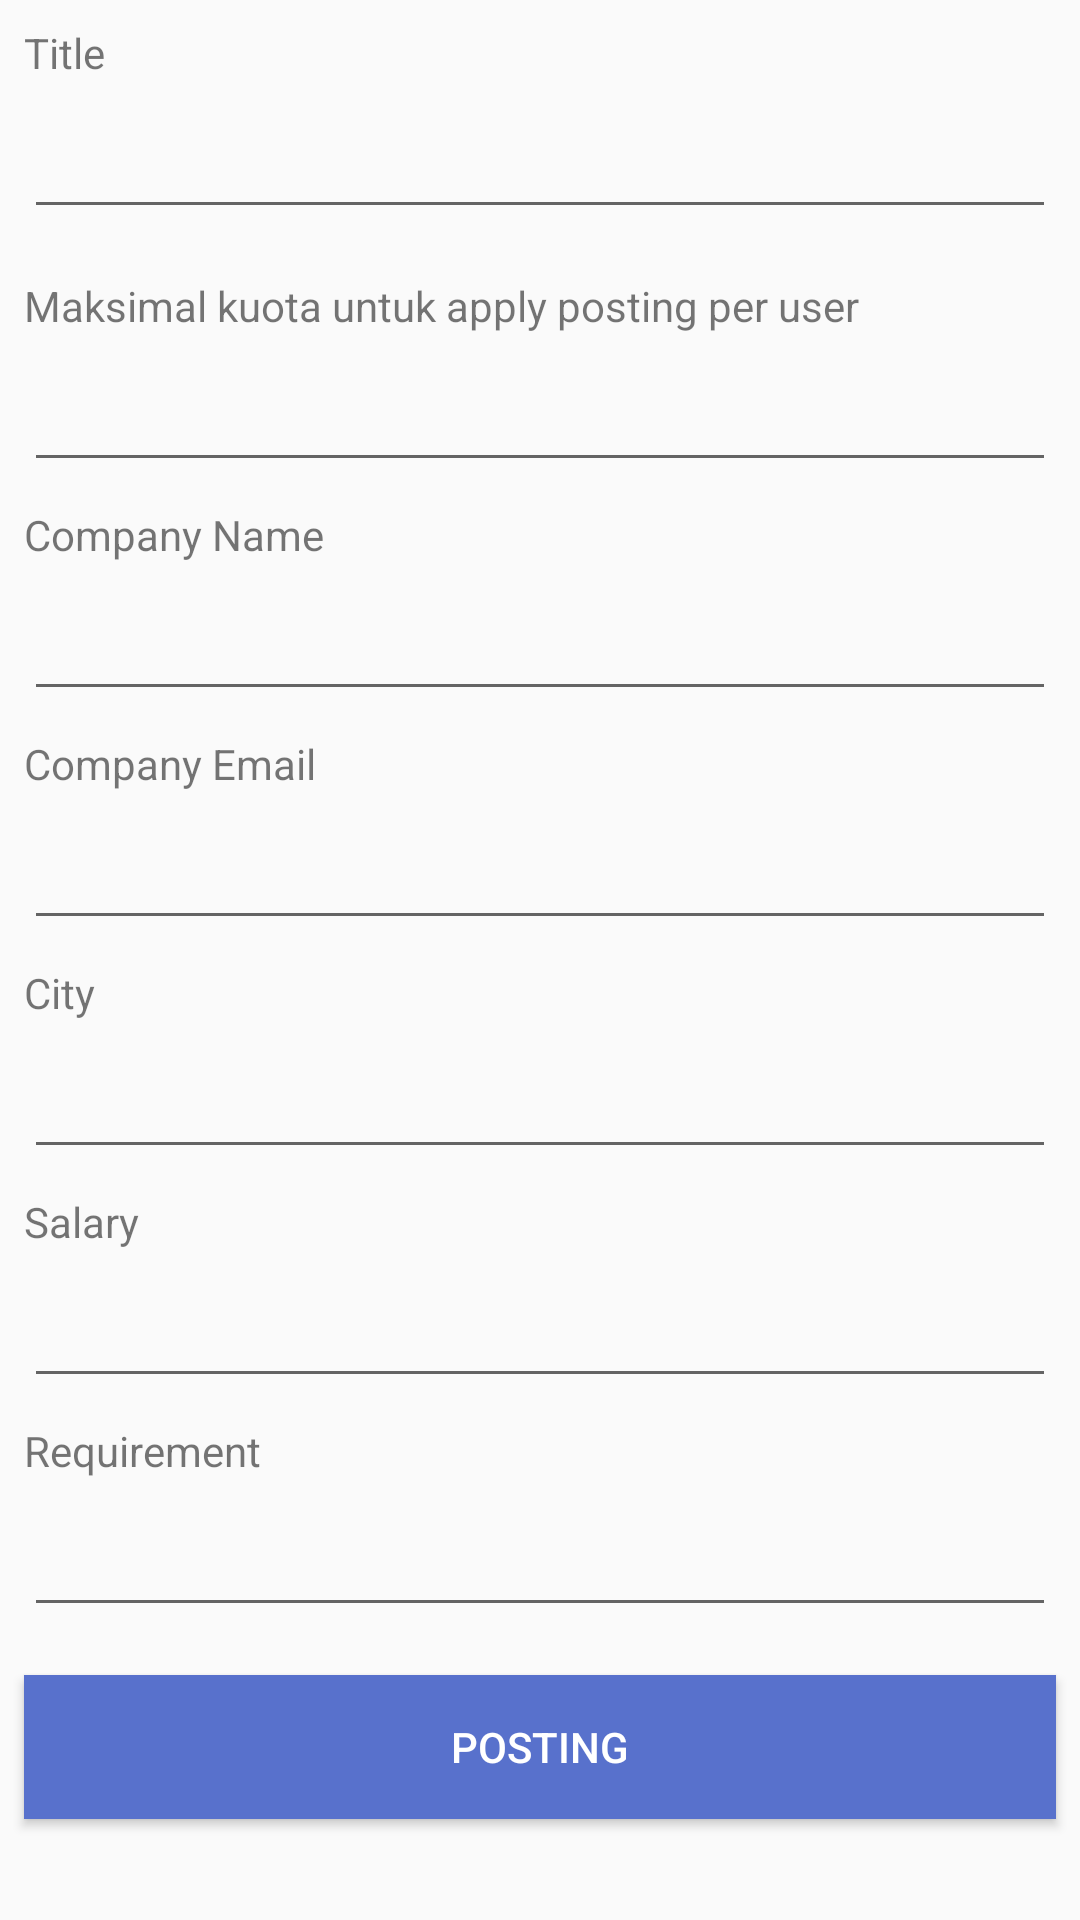

Produce the Android XML layout that renders to this screen, including the resource entries it uses.
<!-- AndroidManifest.xml: application theme AppTheme -->
<!-- res/layout/activity_magang_post.xml -->
<?xml version="1.0" encoding="utf-8"?>
<ScrollView
    xmlns:android="http://schemas.android.com/apk/res/android"
    xmlns:tools="http://schemas.android.com/tools"
    android:layout_width="match_parent"
    android:layout_height="match_parent">

    <LinearLayout
        android:layout_width="match_parent"
        android:layout_height="match_parent"
        android:orientation="vertical"
        tools:context=".MagangPost">

        <TextView
            android:layout_width="match_parent"
            android:layout_height="wrap_content"
            android:layout_marginTop="8dp"
            android:layout_marginLeft="8dp"
            android:layout_marginRight="8dp"
            android:text="Title"/>

        <EditText
            android:id="@+id/title_post"
            android:layout_width="match_parent"
            android:layout_height="wrap_content"
            android:layout_margin="8dp"/>

        <TextView
            android:layout_width="match_parent"
            android:layout_height="wrap_content"
            android:layout_marginTop="8dp"
            android:layout_marginLeft="8dp"
            android:layout_marginRight="8dp"
            android:text="Maksimal kuota untuk apply posting per user"/>

        <EditText
            android:id="@+id/apply_quota_post"
            android:layout_width="match_parent"
            android:layout_height="wrap_content"
            android:inputType="number"
            android:layout_margin="8dp"/>

        <TextView
            android:layout_width="match_parent"
            android:layout_height="wrap_content"
            android:layout_marginLeft="8dp"
            android:layout_marginRight="8dp"
            android:text="Company Name"/>

        <EditText
            android:id="@+id/company_name_post"
            android:layout_width="match_parent"
            android:layout_height="wrap_content"
            android:layout_margin="8dp"/>

        <TextView
            android:layout_width="match_parent"
            android:layout_height="wrap_content"
            android:layout_marginLeft="8dp"
            android:layout_marginRight="8dp"
            android:text="Company Email"/>

        <EditText
            android:id="@+id/company_email_post"
            android:layout_width="match_parent"
            android:layout_height="wrap_content"
            android:inputType="textEmailAddress"
            android:layout_margin="8dp"/>

        <TextView
            android:layout_width="match_parent"
            android:layout_height="wrap_content"
            android:layout_marginLeft="8dp"
            android:layout_marginRight="8dp"
            android:text="City"/>

        <EditText
            android:id="@+id/city_post"
            android:layout_width="match_parent"
            android:layout_height="wrap_content"
            android:layout_margin="8dp"/>

        <TextView
            android:layout_width="match_parent"
            android:layout_height="wrap_content"
            android:layout_marginLeft="8dp"
            android:layout_marginRight="8dp"
            android:text="Salary"/>

        <EditText
            android:id="@+id/salary_post"
            android:layout_width="match_parent"
            android:layout_height="wrap_content"
            android:inputType="numberDecimal"
            android:layout_margin="8dp"/>

        <TextView
            android:layout_width="match_parent"
            android:layout_height="wrap_content"
            android:layout_marginLeft="8dp"
            android:layout_marginRight="8dp"
            android:text="Requirement"/>

        <EditText
            android:id="@+id/requirement_post"
            android:layout_width="match_parent"
            android:layout_height="wrap_content"
            android:inputType="textMultiLine"
            android:layout_margin="8dp"/>

        <Button
            android:id="@+id/posting"
            android:layout_width="match_parent"
            android:layout_height="wrap_content"
            android:background="@color/button_color"
            android:text="Posting"
            android:layout_margin="8dp"
            android:textColor="@android:color/white" />

    </LinearLayout>

</ScrollView>
<!-- resources referenced by this layout -->
<resources>
  <color name="button_color">#5871cc</color>
  <style name="AppTheme" parent="Theme.AppCompat.Light.DarkActionBar">
          
          <item name="colorPrimary">#FF4C62C6</item>
          <item name="colorPrimaryDark">#3d55ab</item>
          <item name="colorAccent">@color/md_black_1000</item>
          <item name="android:editTextStyle">@style/edit_text_color</item>
      </style>
  <color name="md_black_1000">#000000</color>
  <style name="edit_text_color" parent="@android:style/Widget.EditText">
          <item name="android:textColor">@color/md_black_1000</item>
      </style>
</resources>
